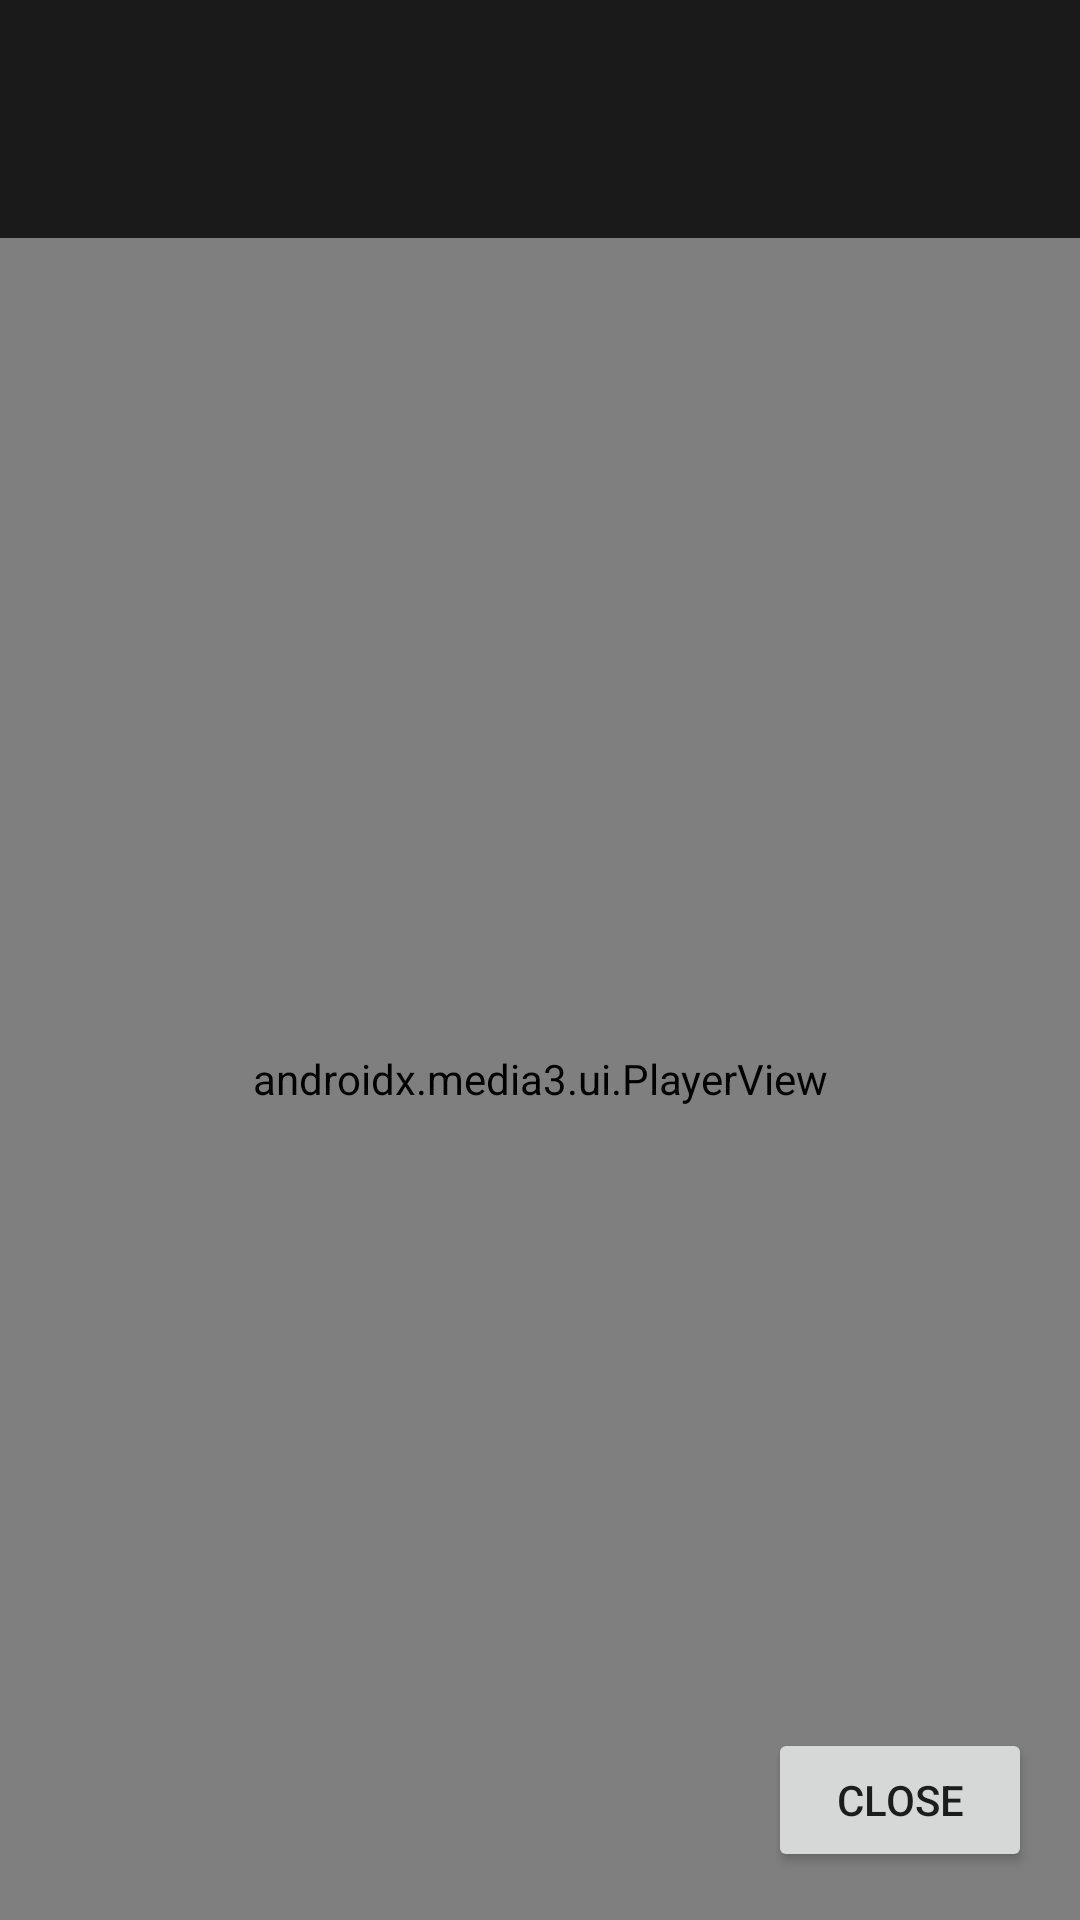

Reconstruct the res/layout file that produces this screen, plus the resources it refers to.
<!-- AndroidManifest.xml: application theme Theme.OnvifScanner -->
<!-- res/layout/activity_camera_view.xml -->
<?xml version="1.0" encoding="utf-8"?>
<androidx.constraintlayout.widget.ConstraintLayout 
    xmlns:android="http://schemas.android.com/apk/res/android"
    xmlns:app="http://schemas.android.com/apk/res-auto"
    android:layout_width="match_parent"
    android:layout_height="match_parent"
    android:background="#000000">

    <LinearLayout
        android:id="@+id/header"
        android:layout_width="match_parent"
        android:layout_height="wrap_content"
        android:orientation="vertical"
        android:padding="16dp"
        android:background="#1A1A1A"
        app:layout_constraintTop_toTopOf="parent">

        <TextView
            android:id="@+id/tvCameraName"
            android:layout_width="wrap_content"
            android:layout_height="wrap_content"
            android:textColor="@color/white"
            android:textSize="20sp"
            android:textStyle="bold" />

        <TextView
            android:id="@+id/tvStreamUrl"
            android:layout_width="wrap_content"
            android:layout_height="wrap_content"
            android:textColor="#888888"
            android:textSize="12sp"
            android:layout_marginTop="4dp" />

    </LinearLayout>

    <androidx.media3.ui.PlayerView
        android:id="@+id/playerView"
        android:layout_width="match_parent"
        android:layout_height="0dp"
        app:layout_constraintTop_toBottomOf="@id/header"
        app:layout_constraintBottom_toBottomOf="parent"
        app:show_buffering="when_playing"
        app:use_controller="true" />

    <ProgressBar
        android:id="@+id/progressBar"
        android:layout_width="wrap_content"
        android:layout_height="wrap_content"
        app:layout_constraintEnd_toEndOf="parent"
        app:layout_constraintStart_toStartOf="parent"
        app:layout_constraintTop_toTopOf="@id/playerView"
        app:layout_constraintBottom_toBottomOf="@id/playerView" />

    <TextView
        android:id="@+id/tvError"
        android:layout_width="wrap_content"
        android:layout_height="wrap_content"
        android:textColor="#FF5722"
        android:textSize="16sp"
        android:gravity="center"
        android:padding="16dp"
        android:visibility="gone"
        app:layout_constraintEnd_toEndOf="parent"
        app:layout_constraintStart_toStartOf="parent"
        app:layout_constraintTop_toTopOf="@id/playerView"
        app:layout_constraintBottom_toBottomOf="@id/playerView" />

    <Button
        android:id="@+id/btnClose"
        android:layout_width="wrap_content"
        android:layout_height="wrap_content"
        android:text="Close"
        android:layout_margin="16dp"
        app:layout_constraintBottom_toBottomOf="parent"
        app:layout_constraintEnd_toEndOf="parent" />

</androidx.constraintlayout.widget.ConstraintLayout>
<!-- resources referenced by this layout -->
<resources>
  <color name="white">#FFFFFFFF</color>
  <style name="Theme.OnvifScanner" parent="Theme.MaterialComponents.Light.DarkActionBar">
          <item name="colorPrimary">@color/colorPrimary</item>
          <item name="colorPrimaryDark">@color/colorPrimaryDark</item>
          <item name="colorAccent">@color/colorAccent</item>
          <item name="android:windowBackground">@color/colorBackground</item>
      </style>
  <color name="colorPrimary">#2196F3</color>
  <color name="colorPrimaryDark">#1976D2</color>
  <color name="colorAccent">#4CAF50</color>
  <color name="colorBackground">#121212</color>
</resources>
